Dataset: Rice Dataset (GitHub, ummershakeel03/Rice-Leaf-Diseases-Classification). Classes: bacterial leaf blight, brown spot, leaf blast.

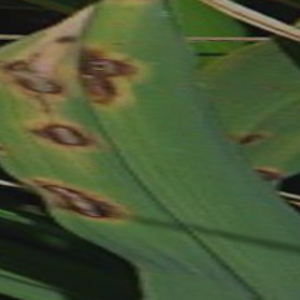
Label: brown spot

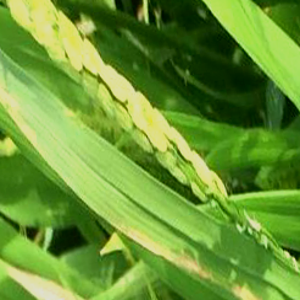
Label: bacterial leaf blight

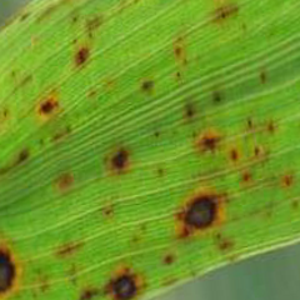
Label: brown spot

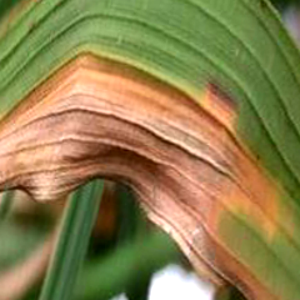
Label: bacterial leaf blight

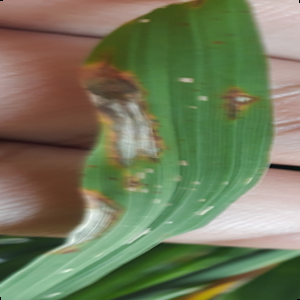
Label: leaf blast

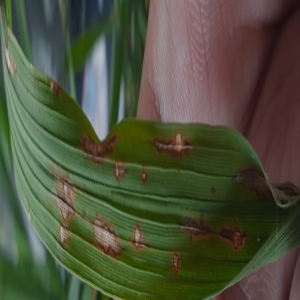
Label: leaf blast
